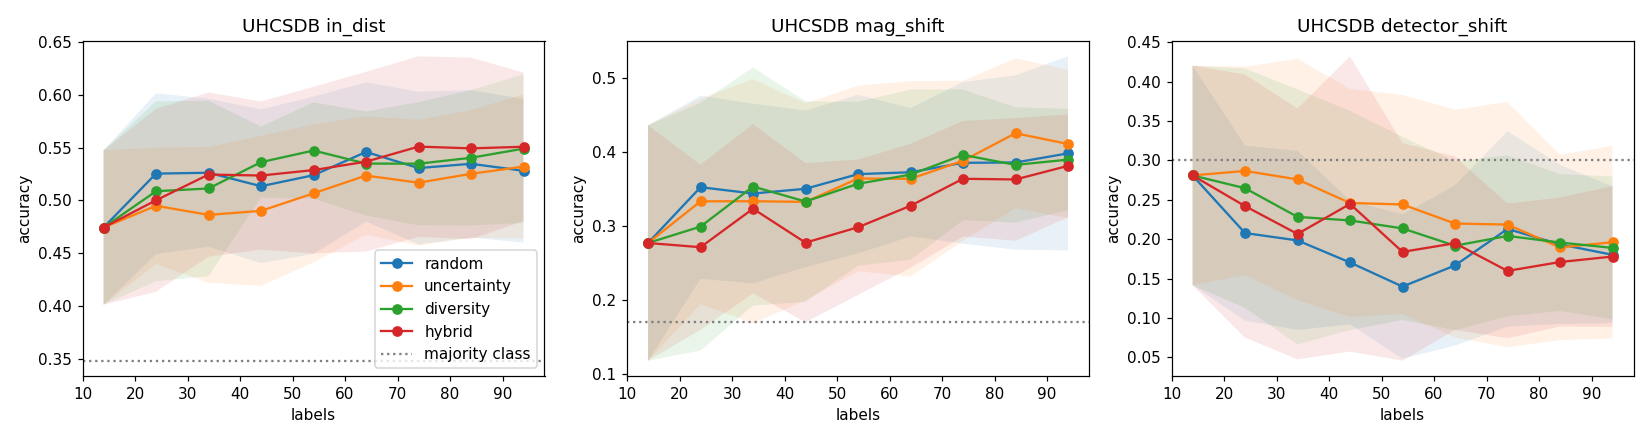

Values plotted in this chart, from the file beside it:
strategy, seed, round, n_labeled, cum_cost, in_dist, in_dist_bacc, in_dist_ece, in_dist_conf, mag_shift, mag_shift_bacc, mag_shift_ece, mag_shift_conf, detector_shift, detector_shift_bacc, detector_shift_ece, detector_shift_conf
random, 0, 0, 14, 14.0, 0.5724, 0.2154, 0.1787, 0.7511, 0.3932, 0.1165, 0.352, 0.7452, 0.4286, 0.2222, 0.3177, 0.7454
random, 0, 1, 24, 24.0, 0.5862, 0.2492, 0.2244, 0.8107, 0.5641, 0.1671, 0.3028, 0.865, 0.2857, 0.1481, 0.5148, 0.7548
random, 0, 2, 34, 34.0, 0.6276, 0.2479, 0.2041, 0.8283, 0.6325, 0.1873, 0.2795, 0.9091, 0.03571, 0.01852, 0.8102, 0.8459
random, 0, 3, 44, 44.0, 0.5724, 0.2181, 0.2417, 0.8141, 0.547, 0.397, 0.2254, 0.7724, 0.1071, 0.05556, 0.6328, 0.74
random, 0, 4, 54, 54.0, 0.5655, 0.2907, 0.2145, 0.78, 0.5812, 0.4446, 0.2088, 0.7778, 0.03571, 0.01852, 0.7918, 0.8275
random, 0, 5, 64, 64.0, 0.6069, 0.2339, 0.1746, 0.7815, 0.5812, 0.2471, 0.1982, 0.7794, 0.1786, 0.09259, 0.6394, 0.818
random, 0, 6, 74, 74.0, 0.6138, 0.2985, 0.15, 0.7636, 0.5726, 0.2446, 0.1977, 0.7597, 0.1786, 0.09259, 0.6204, 0.799
random, 0, 7, 84, 84.0, 0.6414, 0.3209, 0.1307, 0.7616, 0.6154, 0.2572, 0.1529, 0.7617, 0.1786, 0.09259, 0.5915, 0.7701
random, 0, 8, 94, 94.0, 0.6345, 0.3223, 0.1374, 0.7719, 0.6068, 0.2547, 0.168, 0.7668, 0.1071, 0.05556, 0.682, 0.7892
uncertainty, 0, 0, 14, 14.0, 0.5724, 0.2154, 0.1787, 0.7511, 0.3932, 0.1165, 0.352, 0.7452, 0.4286, 0.2222, 0.3177, 0.7454
uncertainty, 0, 1, 24, 24.0, 0.4828, 0.2358, 0.2959, 0.7709, 0.4615, 0.3342, 0.3084, 0.7699, 0.2143, 0.1111, 0.6725, 0.813
uncertainty, 0, 2, 34, 34.0, 0.3862, 0.2033, 0.4107, 0.78, 0.5726, 0.3671, 0.2804, 0.8511, 0.2143, 0.1111, 0.6683, 0.8826
uncertainty, 0, 3, 44, 44.0, 0.4138, 0.2036, 0.3307, 0.7445, 0.6154, 0.3797, 0.1923, 0.8077, 0.1786, 0.09259, 0.6616, 0.8401
uncertainty, 0, 4, 54, 54.0, 0.4828, 0.2073, 0.3086, 0.7731, 0.641, 0.4248, 0.1775, 0.8094, 0.1786, 0.09259, 0.6683, 0.7947
uncertainty, 0, 5, 64, 64.0, 0.5655, 0.2246, 0.2114, 0.777, 0.641, 0.4248, 0.1226, 0.7636, 0.07143, 0.03704, 0.651, 0.7224
uncertainty, 0, 6, 74, 74.0, 0.5862, 0.2451, 0.2028, 0.789, 0.6068, 0.4147, 0.1676, 0.7745, 0.03571, 0.01852, 0.7133, 0.7491
uncertainty, 0, 7, 84, 84.0, 0.5655, 0.2295, 0.2152, 0.7807, 0.5983, 0.3747, 0.1814, 0.7589, 0.1071, 0.05556, 0.6276, 0.7348
uncertainty, 0, 8, 94, 94.0, 0.5448, 0.2174, 0.2182, 0.763, 0.453, 0.1342, 0.2633, 0.7163, 0.1429, 0.07407, 0.5726, 0.692
diversity, 0, 0, 14, 14.0, 0.5724, 0.2154, 0.1787, 0.7511, 0.3932, 0.1165, 0.352, 0.7452, 0.4286, 0.2222, 0.3177, 0.7454
diversity, 0, 1, 24, 24.0, 0.6069, 0.2176, 0.1407, 0.7476, 0.3504, 0.1038, 0.3596, 0.7101, 0.1786, 0.09259, 0.5213, 0.6902
diversity, 0, 2, 34, 34.0, 0.531, 0.1991, 0.2296, 0.7607, 0.4274, 0.2015, 0.2866, 0.714, 0.1071, 0.05556, 0.5751, 0.6823
diversity, 0, 3, 44, 44.0, 0.5379, 0.2178, 0.2222, 0.7602, 0.3248, 0.1711, 0.3967, 0.7215, 0.2857, 0.1481, 0.4665, 0.6566
diversity, 0, 4, 54, 54.0, 0.5655, 0.2287, 0.2314, 0.7935, 0.3419, 0.1762, 0.4055, 0.7183, 0.2857, 0.1481, 0.4371, 0.7229
diversity, 0, 5, 64, 64.0, 0.5862, 0.2272, 0.1983, 0.7845, 0.4274, 0.1641, 0.2893, 0.7166, 0.2143, 0.1111, 0.4496, 0.6639
diversity, 0, 6, 74, 74.0, 0.5655, 0.21, 0.1798, 0.7454, 0.4444, 0.1316, 0.285, 0.7295, 0.3929, 0.2037, 0.3414, 0.6819
diversity, 0, 7, 84, 84.0, 0.5862, 0.2288, 0.1553, 0.7415, 0.4274, 0.1266, 0.2717, 0.6991, 0.25, 0.1296, 0.3917, 0.6184
diversity, 0, 8, 94, 94.0, 0.6138, 0.2276, 0.131, 0.7272, 0.4103, 0.1215, 0.3125, 0.7173, 0.2143, 0.1111, 0.3818, 0.5895
hybrid, 0, 0, 14, 14.0, 0.5724, 0.2154, 0.1787, 0.7511, 0.3932, 0.1165, 0.352, 0.7452, 0.4286, 0.2222, 0.3177, 0.7454
hybrid, 0, 1, 24, 24.0, 0.5793, 0.2099, 0.1968, 0.7761, 0.2735, 0.08101, 0.4023, 0.6758, 0.07143, 0.03704, 0.6431, 0.7146
hybrid, 0, 2, 34, 34.0, 0.6759, 0.2592, 0.1528, 0.7899, 0.4701, 0.1392, 0.255, 0.6793, 0.2143, 0.1111, 0.4477, 0.6139
hybrid, 0, 3, 44, 44.0, 0.6345, 0.2448, 0.1439, 0.7784, 0.3162, 0.1686, 0.4009, 0.7172, 0.1786, 0.09259, 0.5141, 0.6926
hybrid, 0, 4, 54, 54.0, 0.6828, 0.2679, 0.1176, 0.794, 0.3419, 0.1387, 0.387, 0.7069, 0.2143, 0.1111, 0.4773, 0.6916
hybrid, 0, 5, 64, 64.0, 0.6759, 0.2475, 0.1036, 0.7728, 0.3504, 0.1413, 0.3439, 0.6943, 0.2143, 0.1111, 0.4888, 0.6986
hybrid, 0, 6, 74, 74.0, 0.669, 0.2506, 0.1313, 0.7652, 0.3932, 0.1539, 0.3275, 0.7207, 0.1429, 0.07407, 0.5101, 0.653
hybrid, 0, 7, 84, 84.0, 0.6483, 0.2417, 0.1245, 0.7646, 0.3846, 0.1139, 0.3516, 0.7117, 0.2143, 0.1111, 0.4114, 0.6256
hybrid, 0, 8, 94, 94.0, 0.6138, 0.2189, 0.1283, 0.7407, 0.4359, 0.1291, 0.3025, 0.7165, 0.1071, 0.05556, 0.464, 0.5711
random, 1, 0, 14, 14.0, 0.3701, 0.2081, 0.4166, 0.7867, 0.5041, 0.1743, 0.3783, 0.8824, 0.3824, 0.3472, 0.5263, 0.9087
random, 1, 1, 24, 24.0, 0.5748, 0.3194, 0.1808, 0.7556, 0.5455, 0.1886, 0.2219, 0.7662, 0.2647, 0.2639, 0.4645, 0.7292
random, 1, 2, 34, 34.0, 0.6063, 0.3087, 0.1767, 0.783, 0.3388, 0.1171, 0.4304, 0.768, 0.2941, 0.2222, 0.4699, 0.764
random, 1, 3, 44, 44.0, 0.5827, 0.304, 0.2104, 0.7931, 0.3554, 0.1229, 0.449, 0.8044, 0.2647, 0.2083, 0.5267, 0.7915
random, 1, 4, 54, 54.0, 0.5591, 0.3157, 0.2035, 0.7625, 0.3636, 0.1257, 0.4225, 0.7861, 0.2059, 0.1806, 0.5519, 0.7577
random, 1, 5, 64, 64.0, 0.5984, 0.3294, 0.1934, 0.7786, 0.314, 0.1086, 0.4936, 0.8076, 0.2647, 0.2083, 0.48, 0.7447
random, 1, 6, 74, 74.0, 0.5748, 0.3305, 0.186, 0.7568, 0.5289, 0.1829, 0.2707, 0.7996, 0.3235, 0.2917, 0.4529, 0.7322
random, 1, 7, 84, 84.0, 0.5591, 0.3157, 0.2068, 0.7562, 0.5537, 0.1914, 0.2771, 0.8309, 0.2059, 0.2083, 0.5303, 0.7362
random, 1, 8, 94, 94.0, 0.5512, 0.2702, 0.2, 0.7512, 0.5455, 0.1886, 0.2416, 0.787, 0.2353, 0.1944, 0.4971, 0.7324
uncertainty, 1, 0, 14, 14.0, 0.3701, 0.2081, 0.4166, 0.7867, 0.5041, 0.1743, 0.3783, 0.8824, 0.3824, 0.3472, 0.5263, 0.9087
uncertainty, 1, 1, 24, 24.0, 0.5118, 0.2417, 0.3378, 0.8475, 0.562, 0.1943, 0.3636, 0.919, 0.3235, 0.2917, 0.5694, 0.8929
uncertainty, 1, 2, 34, 34.0, 0.5276, 0.2533, 0.3127, 0.8403, 0.5207, 0.18, 0.353, 0.8737, 0.2353, 0.2222, 0.6124, 0.8477
uncertainty, 1, 3, 44, 44.0, 0.5354, 0.2512, 0.3207, 0.8469, 0.3884, 0.1343, 0.5011, 0.8895, 0.3529, 0.25, 0.4848, 0.8377
uncertainty, 1, 4, 54, 54.0, 0.5827, 0.3008, 0.256, 0.8387, 0.3967, 0.1371, 0.4685, 0.8652, 0.3235, 0.2361, 0.4883, 0.7953
uncertainty, 1, 5, 64, 64.0, 0.5591, 0.259, 0.2783, 0.8351, 0.4298, 0.1486, 0.4263, 0.856, 0.3235, 0.2639, 0.4843, 0.7896
uncertainty, 1, 6, 74, 74.0, 0.5591, 0.259, 0.2866, 0.8369, 0.4711, 0.1629, 0.3863, 0.8573, 0.3235, 0.2639, 0.4946, 0.7949
uncertainty, 1, 7, 84, 84.0, 0.5512, 0.249, 0.2883, 0.8394, 0.562, 0.1943, 0.3521, 0.895, 0.2353, 0.2222, 0.5853, 0.8206
uncertainty, 1, 8, 94, 94.0, 0.5984, 0.3003, 0.2648, 0.84, 0.5537, 0.1914, 0.322, 0.8686, 0.2353, 0.1944, 0.5592, 0.7944
diversity, 1, 0, 14, 14.0, 0.3701, 0.2081, 0.4166, 0.7867, 0.5041, 0.1743, 0.3783, 0.8824, 0.3824, 0.3472, 0.5263, 0.9087
diversity, 1, 1, 24, 24.0, 0.5512, 0.233, 0.2475, 0.7709, 0.5455, 0.1886, 0.3163, 0.8617, 0.1765, 0.2222, 0.6659, 0.8424
diversity, 1, 2, 34, 34.0, 0.5197, 0.2119, 0.251, 0.7707, 0.5207, 0.18, 0.2456, 0.7662, 0.2059, 0.2361, 0.5311, 0.7225
diversity, 1, 3, 44, 44.0, 0.5433, 0.2373, 0.2385, 0.7574, 0.562, 0.1943, 0.155, 0.7137, 0.2059, 0.2083, 0.4785, 0.6844
diversity, 1, 4, 54, 54.0, 0.5669, 0.2532, 0.2029, 0.7699, 0.5702, 0.1971, 0.1787, 0.7352, 0.2059, 0.2083, 0.4895, 0.6954
diversity, 1, 5, 64, 64.0, 0.5512, 0.2426, 0.2371, 0.7883, 0.5702, 0.1971, 0.1758, 0.746, 0.2059, 0.2083, 0.5227, 0.7286
... 300 more rows
